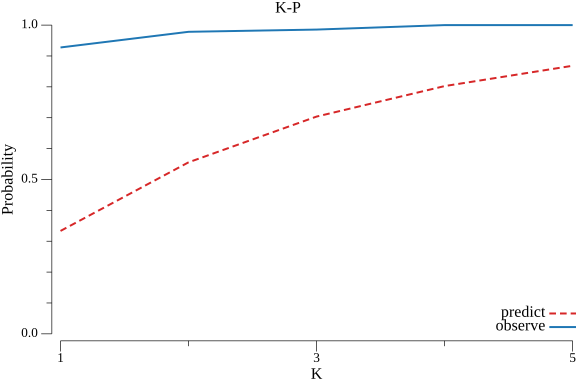

Source data for this figure (header and first rows):
k, predict, observe
1, 0.3333, 0.9275
2, 0.5556, 0.9783
3, 0.7037, 0.9855
4, 0.8025, 1
5, 0.8683, 1
